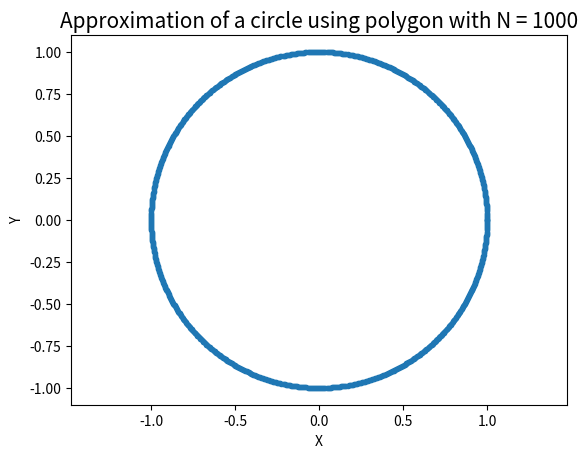

The script that saved this image:
import numpy as np
import matplotlib.pyplot as plt

N = 1000  # Number of points of the approximation
R = 1  # Radius of the circle

angles = np.linspace(0, 2 * np.pi, N+1)
points = [*[(R*np.cos(angle), R*np.sin(angle))
            for angle in angles], (1, 0)]

distances = []
for i in range(len(points)-1):
    p1 = points[i]
    p2 = points[i + 1]
    distance = np.hypot(p2[0] - p1[0], p2[1] - p1[1])
    distances.append(distance)

pi = sum(distances) / (2 * R)
print("Value of PI : {}".format(pi))

x = [point[0] for point in points]
y = [point[1] for point in points]

plt.plot(x, y, ".")
plt.title(
    "Approximation of a circle using polygon with N = {}".format(N), fontsize=15)
plt.axis("equal")
plt.xlabel("X")
plt.ylabel("Y")
plt.show()
plt.close()
